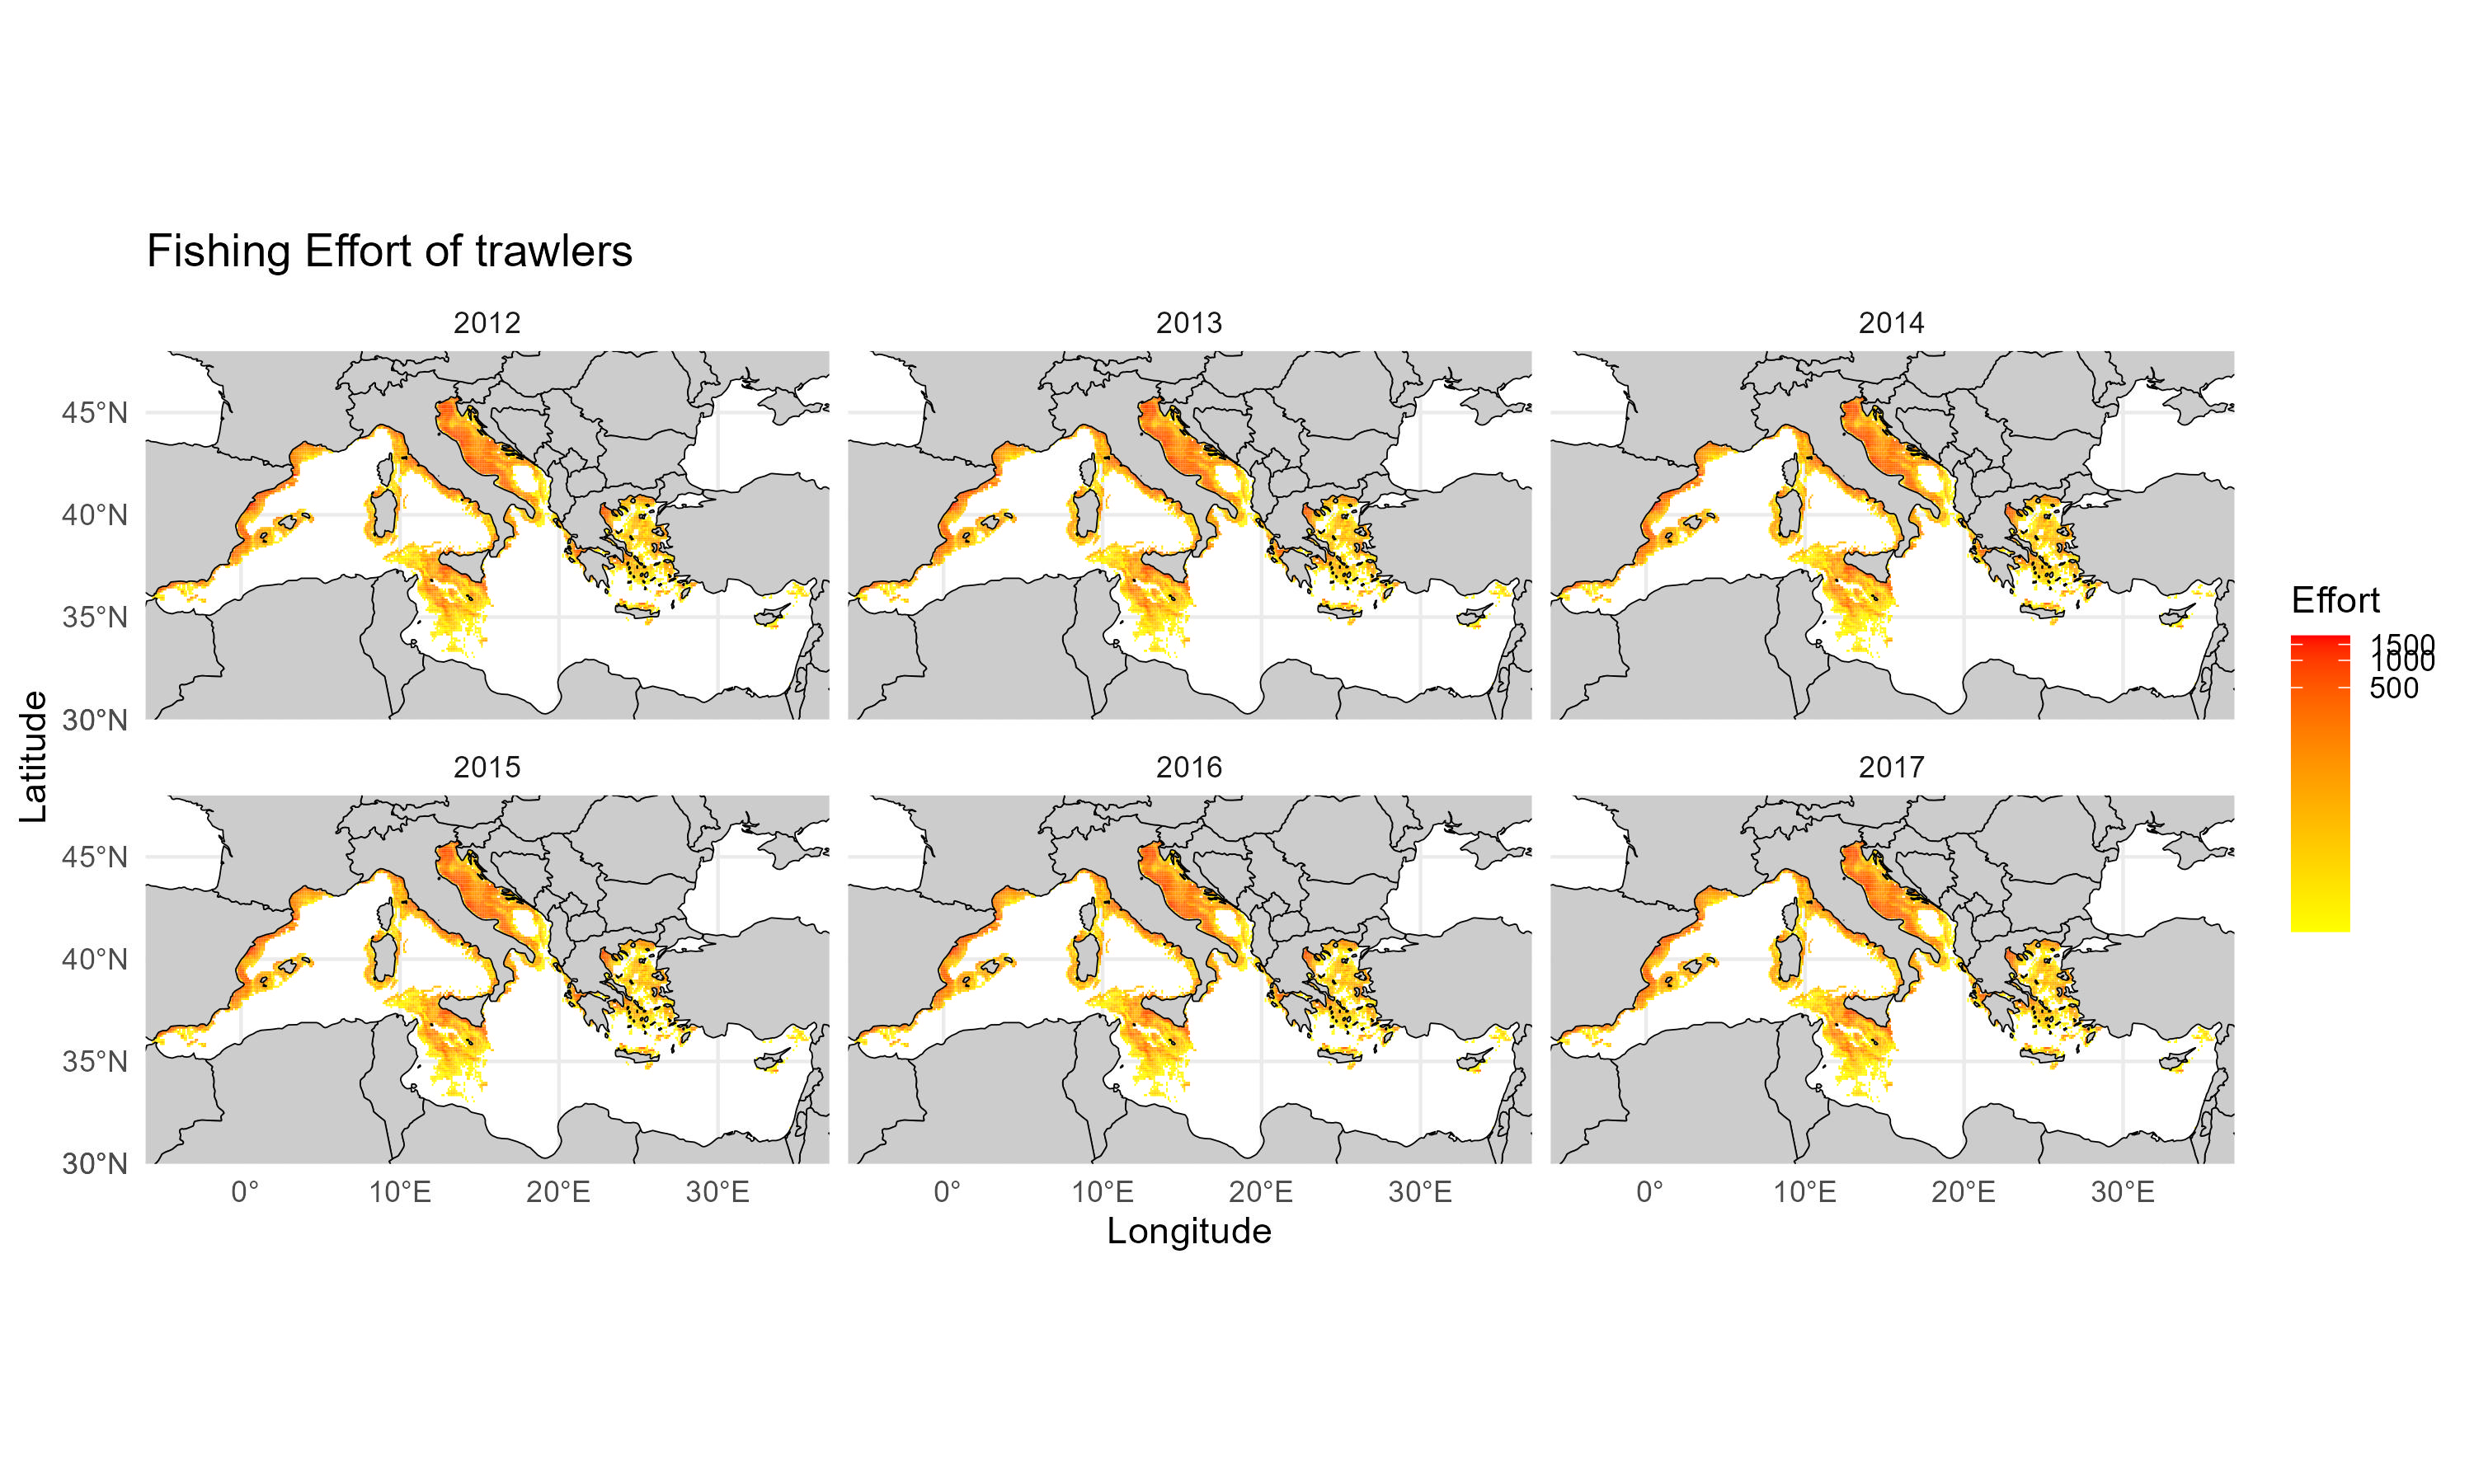

Values plotted in this chart, from the file beside it:
csquares; Lat; Lon; Year; FD_total; depth; fleet
1300:370:370; 37.75; 0.05; 2013; 1.053; 885.6; trawlers
1300:370:370; 37.75; 0.05; 2014; 1.082; 885.6; trawlers
1300:370:370; 37.75; 0.05; 2015; 1.021; 885.6; trawlers
1300:370:370; 37.75; 0.05; 2016; 0.9957; 885.6; trawlers
1300:370:370; 37.75; 0.05; 2017; 1.005; 885.6; trawlers
1300:370:380; 37.85; 0.05; 2013; 6.314; 771.2; trawlers
1300:370:380; 37.85; 0.05; 2014; 6.487; 771.2; trawlers
1300:370:380; 37.85; 0.05; 2015; 6.126; 771.2; trawlers
1300:370:380; 37.85; 0.05; 2016; 5.972; 771.2; trawlers
1300:370:380; 37.85; 0.05; 2017; 6.03; 771.2; trawlers
1300:380:100; 38.05; 0.05; 2013; 2.94; 900.2; trawlers
1300:380:100; 38.05; 0.05; 2014; 3; 900.2; trawlers
1300:380:100; 38.05; 0.05; 2015; 2.953; 900.2; trawlers
1300:380:100; 38.05; 0.05; 2016; 2.931; 900.2; trawlers
1300:380:100; 38.05; 0.05; 2017; 2.927; 900.2; trawlers
1300:380:101; 38.05; 0.15; 2013; 1.67; 846.4; trawlers
1300:380:101; 38.05; 0.15; 2014; 1.699; 846.4; trawlers
1300:380:101; 38.05; 0.15; 2015; 1.703; 846.4; trawlers
1300:380:101; 38.05; 0.15; 2016; 1.702; 846.4; trawlers
1300:380:101; 38.05; 0.15; 2017; 1.692; 846.4; trawlers
1300:380:102; 38.05; 0.25; 2013; 2.473; 818.1; trawlers
1300:380:102; 38.05; 0.25; 2014; 2.517; 818.1; trawlers
1300:380:102; 38.05; 0.25; 2015; 2.51; 818.1; trawlers
1300:380:102; 38.05; 0.25; 2016; 2.505; 818.1; trawlers
1300:380:102; 38.05; 0.25; 2017; 2.493; 818.1; trawlers
1300:380:103; 38.05; 0.35; 2013; 1.271; 826.1; trawlers
1300:380:103; 38.05; 0.35; 2014; 1.295; 826.1; trawlers
1300:380:103; 38.05; 0.35; 2015; 1.283; 826.1; trawlers
1300:380:103; 38.05; 0.35; 2016; 1.276; 826.1; trawlers
1300:380:103; 38.05; 0.35; 2017; 1.272; 826.1; trawlers
1300:380:104; 38.05; 0.45; 2013; 1.841; 901.2; trawlers
1300:380:104; 38.05; 0.45; 2014; 1.891; 901.2; trawlers
1300:380:104; 38.05; 0.45; 2015; 1.786; 901.2; trawlers
1300:380:104; 38.05; 0.45; 2016; 1.741; 901.2; trawlers
1300:380:104; 38.05; 0.45; 2017; 1.758; 901.2; trawlers
1300:380:110; 38.15; 0.05; 2013; 76.41; 326.7; trawlers
1300:380:110; 38.15; 0.05; 2014; 78.5; 326.7; trawlers
1300:380:110; 38.15; 0.05; 2015; 74.15; 326.7; trawlers
1300:380:110; 38.15; 0.05; 2016; 72.3; 326.7; trawlers
1300:380:110; 38.15; 0.05; 2017; 73; 326.7; trawlers
1300:380:111; 38.15; 0.15; 2013; 39.17; 404.7; trawlers
1300:380:111; 38.15; 0.15; 2014; 40.24; 404.7; trawlers
1300:380:111; 38.15; 0.15; 2015; 38.03; 404.7; trawlers
1300:380:111; 38.15; 0.15; 2016; 37.08; 404.7; trawlers
1300:380:111; 38.15; 0.15; 2017; 37.44; 404.7; trawlers
1300:380:112; 38.15; 0.25; 2013; 33.01; 468; trawlers
1300:380:112; 38.15; 0.25; 2014; 33.91; 468; trawlers
1300:380:112; 38.15; 0.25; 2015; 32.04; 468; trawlers
1300:380:112; 38.15; 0.25; 2016; 31.25; 468; trawlers
1300:380:112; 38.15; 0.25; 2017; 31.55; 468; trawlers
1300:380:113; 38.15; 0.35; 2013; 34.45; 650; trawlers
1300:380:113; 38.15; 0.35; 2014; 35.39; 650; trawlers
1300:380:113; 38.15; 0.35; 2015; 33.43; 650; trawlers
1300:380:113; 38.15; 0.35; 2016; 32.6; 650; trawlers
1300:380:113; 38.15; 0.35; 2017; 32.91; 650; trawlers
1300:380:114; 38.15; 0.45; 2013; 13.21; 753.2; trawlers
1300:380:114; 38.15; 0.45; 2014; 13.56; 753.2; trawlers
1300:380:114; 38.15; 0.45; 2015; 12.85; 753.2; trawlers
1300:380:114; 38.15; 0.45; 2016; 12.54; 753.2; trawlers
1300:380:114; 38.15; 0.45; 2017; 12.65; 753.2; trawlers
... 35,980 more rows
